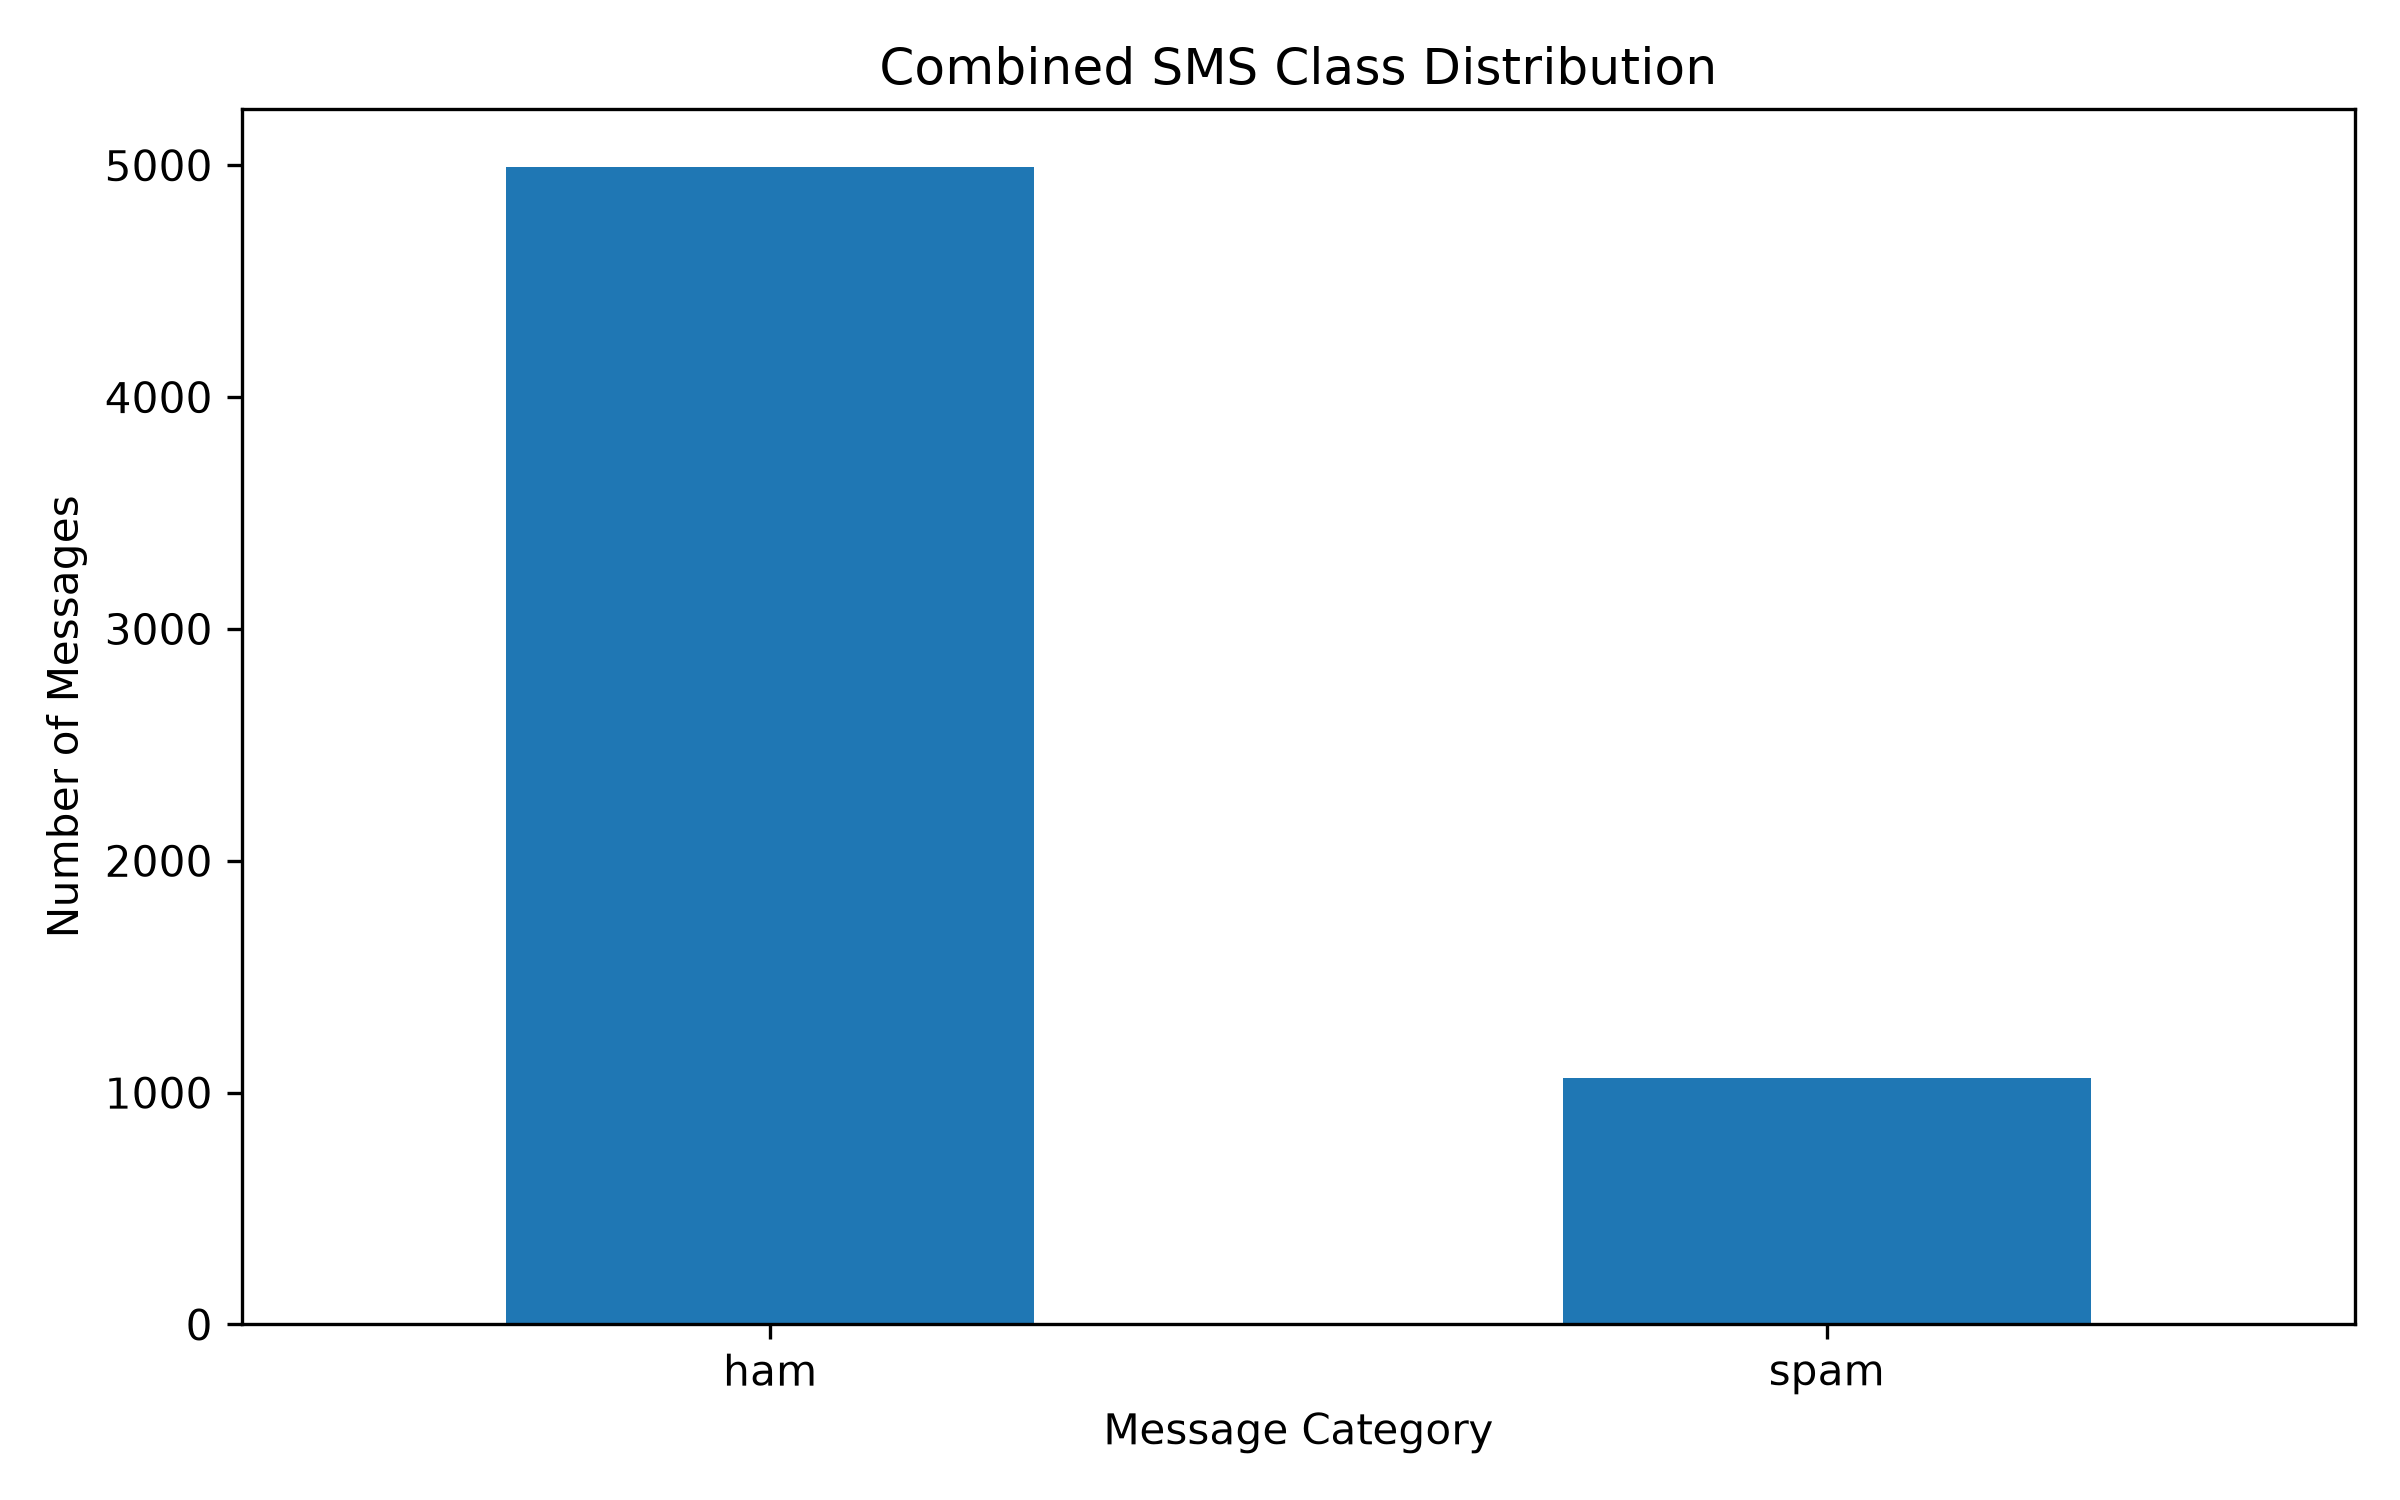

Values plotted in this chart, from the file beside it:
label, count
ham, 4993
spam, 1062
